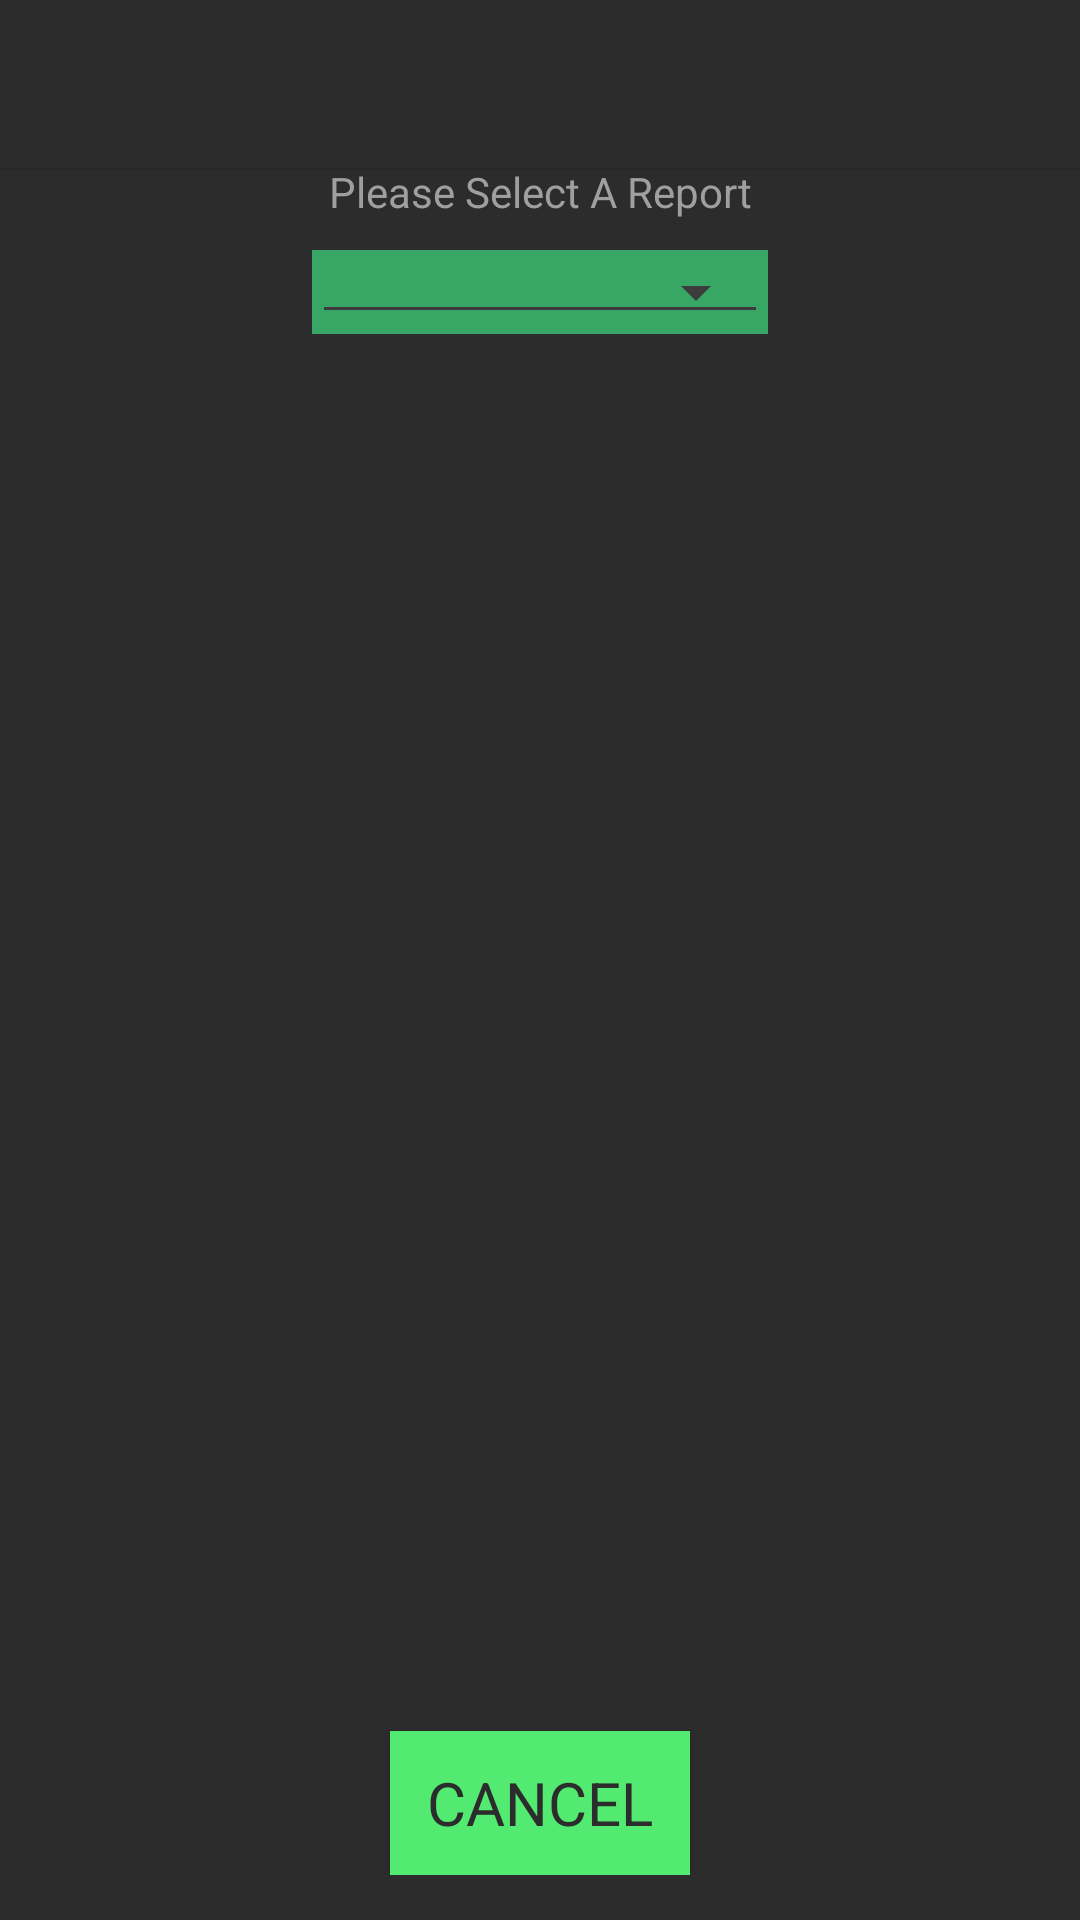

This screen was rendered from an Android layout file. Write that file and the resources it references.
<!-- AndroidManifest.xml: application theme AppTheme -->
<!-- res/layout/activity_report.xml -->
<?xml version="1.0" encoding="utf-8"?>
<RelativeLayout xmlns:android="http://schemas.android.com/apk/res/android"
    xmlns:tools="http://schemas.android.com/tools"
    android:layout_width="match_parent"
    android:layout_height="match_parent"
    android:orientation="vertical"
    tools:context=".MainActivity"
    android:theme="@style/AppTheme">

    <include
        android:id="@+id/tool_bar"
        layout="@layout/tool_bar">
    </include>


    <LinearLayout xmlns:android="http://schemas.android.com/apk/res/android"
        xmlns:tools="http://schemas.android.com/tools"
        android:layout_width="match_parent"
        android:layout_height="match_parent"
        android:orientation="vertical"
        android:paddingBottom="@dimen/activity_vertical_margin"
        android:paddingLeft="@dimen/activity_horizontal_margin"
        android:paddingRight="@dimen/activity_horizontal_margin"
        android:paddingTop="@dimen/activity_vertical_margin"
        tools:context=".MainActivity"
        android:background="@color/ColorPrimaryDark">

        <include
            android:id="@+id/report_view"
            layout="@layout/report_view">
        </include>

    </LinearLayout>

</RelativeLayout>
<!-- res/layout/tool_bar.xml (included above) -->
<?xml version="1.0" encoding="utf-8"?>
<android.support.v7.widget.Toolbar
    xmlns:android="http://schemas.android.com/apk/res/android"
    xmlns:app="http://schemas.android.com/apk/res-auto"
    xmlns:tools="http://schemas.android.com/tools"
    android:layout_width="match_parent"
    android:layout_height="wrap_content"
    android:background="@color/ColorPrimary"
    android:textColor="@color/TextColorActionBar"
    app:theme="@style/AppTheme"
    android:elevation="1dp">
</android.support.v7.widget.Toolbar>
<!-- res/layout/report_view.xml (included above) -->
<?xml version="1.0" encoding="utf-8"?>
<RelativeLayout xmlns:android="http://schemas.android.com/apk/res/android"
    android:layout_height="match_parent"
    android:layout_marginTop="15dp"
    android:layout_marginBottom="15dp"
    android:layout_width="match_parent"
    android:theme="@style/AppTheme">

    <LinearLayout
        android:layout_width="match_parent"
        android:layout_height="match_parent"
        android:layout_gravity="center"
        android:orientation="vertical" >

        <LinearLayout
            android:layout_width="match_parent"
            android:layout_height="wrap_content"
            android:orientation="vertical"
            android:padding="5dp">

            <TextView
                android:layout_width="match_parent"
                android:layout_height="wrap_content"
                android:layout_weight="1"
                android:paddingBottom="5dp"
                android:text="Inventory Report Generator"
                android:textAppearance="?android:attr/textAppearanceLarge"
                android:textStyle="bold"
                android:textColor="@color/ColorPrimaryTextColor"
                android:layout_gravity="center_horizontal"
                android:textAlignment="gravity"
                android:gravity="center_horizontal" />

            <TextView
                android:layout_width="match_parent"
                android:layout_height="wrap_content"
                android:layout_weight="1"
                android:paddingBottom="10dp"
                android:text="Please Select A Report"
                android:textAppearance="?android:attr/textAppearanceSmall"
                android:textColor="@color/MenuSecondaryTitleTextColor"
                android:layout_gravity="center_horizontal"
                android:textAlignment="gravity"
                android:gravity="center_horizontal" />



            <LinearLayout
                android:layout_width="152dp"
                android:layout_height="wrap_content"
                android:background="@color/ColorPrimaryTextColor"
                android:orientation="vertical"
                android:textColor="@color/ColorPrimaryTextColor"
                android:layout_gravity="center_horizontal">

                <Spinner
                    android:layout_width="match_parent"
                    android:layout_height="match_parent"
                    android:id="@+id/reportSpinner"
                    android:spinnerMode="dropdown"
                    android:theme="@style/AppTheme"
                    android:layout_weight="1"
                    android:layout_gravity="center_horizontal" />

            </LinearLayout>

        </LinearLayout>

    </LinearLayout>

    <Button
        android:layout_width="100dp"
        android:layout_height="wrap_content"
        android:text="Cancel"
        android:id="@+id/cancel_button"
        android:textSize="20dp"
        android:layout_gravity="bottom|center_horizontal"
        android:layout_alignParentEnd="false"
        android:layout_alignParentBottom="true"
        android:layout_centerHorizontal="true"
        android:textColor="@color/ColorPrimaryDark"
        android:background="@color/ButtonBackgroundColor" />

</RelativeLayout>
<!-- resources referenced by this layout -->
<resources>
  <color name="ButtonBackgroundColor">#52EA70</color>
  <color name="ColorPrimary">#2C2C2C</color>
  <color name="ColorPrimaryDark">#2C2C2C</color>
  <color name="ColorPrimaryTextColor">#38A664</color>
  <color name="MenuSecondaryTitleTextColor">#9F9F9F</color>
  <color name="TextColorActionBar">#52EA70</color>
  <style name="AppTheme" parent="Theme.AppCompat.NoActionBar">
          
          <item name="colorPrimary">@color/ColorPrimary</item>
          <item name="colorPrimaryDark">@color/ColorPrimaryDark</item>
          <item name="android:fontFamily">sans-serif</item>
          <item name="android:textStyle">normal</item>
          <item name="colorControlNormal">@color/HintTextColor</item>
          <item name="colorControlActivated">@color/ColorPrimaryTextColor</item>
          <item name="colorControlHighlight">@color/ButtonBackgroundColor</item>
          <item name="android:spinnerStyle">@android:style/Widget.Material.Light.Spinner.Underlined</item>
  
          <item name="android:actionOverflowButtonStyle">@style/ActionButtonOverflow</item>
          
          <item name="actionOverflowButtonStyle">@style/ActionButtonOverflow</item>
          <item name="android:itemTextAppearance">@style/TextAppearance</item>
  
          <item name="android:dropDownListViewStyle">@style/PopupMenuListView</item>
          <item name="dropDownListViewStyle">@style/PopupMenuListView</item>
  
          <item name="android:searchViewStyle">@style/SearchView</item>
          <item name="searchViewStyle">@style/SearchView</item>
  
          <item name="android:spinnerDropDownItemStyle">@style/mySpinnerItemStyle</item>
          <item name="spinnerDropDownItemStyle">@style/mySpinnerItemStyle</item>
  
  
      </style>
  <color name="HintTextColor">#3C3C3C</color>
  <style name="ActionButtonOverflow" parent="@style/Widget.AppCompat.ActionButton.Overflow">
          <item name="android:src">@drawable/overflow_menu_icon</item>
      </style>
  <style name="TextAppearance">
          <item name="android:textColor">@color/ColorPrimaryTextColor</item>
      </style>
  <style name="PopupMenuListView" parent="@style/Widget.AppCompat.ListView.DropDown">
          <item name="android:divider">#328E60</item>
          <item name="android:dividerHeight">1dp</item>
          <item name="android:dividerPadding">2dp</item>
          <item name="android:background">@color/ColorPrimaryDark</item>--&gt;
      </style>
  <style name="SearchView" parent="@style/Widget.AppCompat.SearchView">
          <item name="android:src">@drawable/ic_launcher</item>
          <item name="android:divider">#328E60</item>
          <item name="android:dividerHeight">1dp</item>
          <item name="android:dividerPadding">2dp</item>
          <item name="android:background">@color/ColorPrimaryDark</item>--&gt;
      </style>
  <style name="mySpinnerItemStyle" parent="@android:style/Widget.Holo.DropDownItem.Spinner">
          <item name="android:textColor">@color/ColorPrimaryTextColor</item>
      </style>
  <!-- drawable overflow_menu_icon: png bitmap (drawable-hdpi, 831 bytes) -->
</resources>
